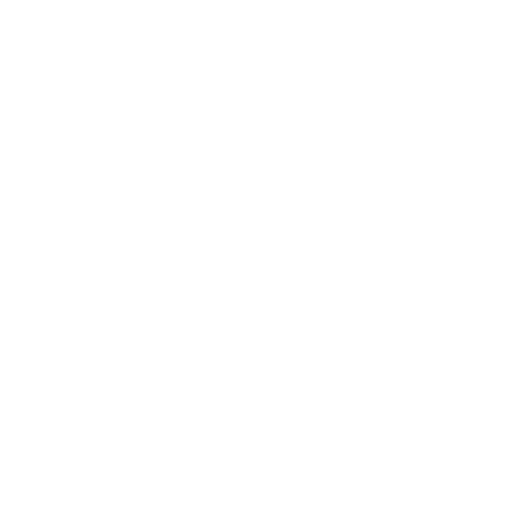
t = 0.00 s
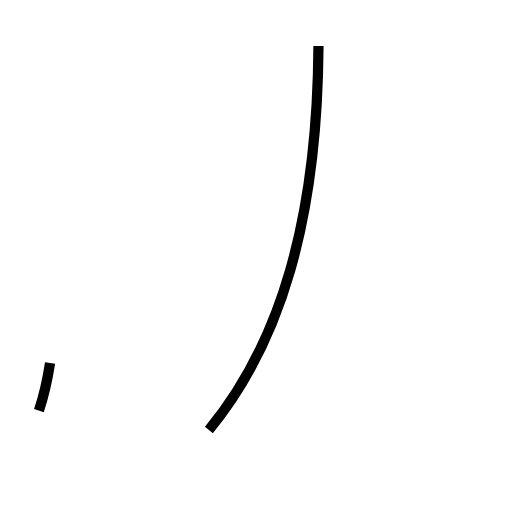
t = 1.34 s
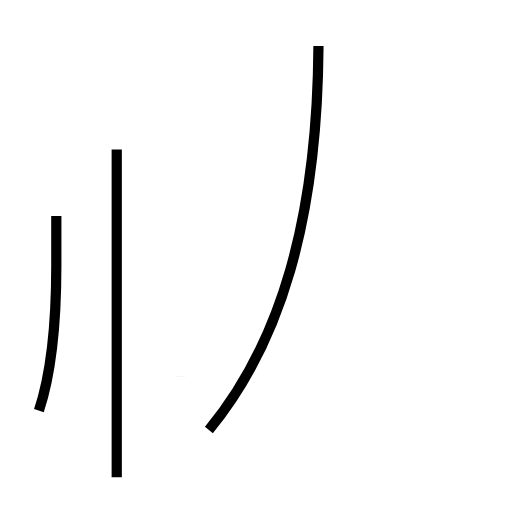
t = 2.73 s
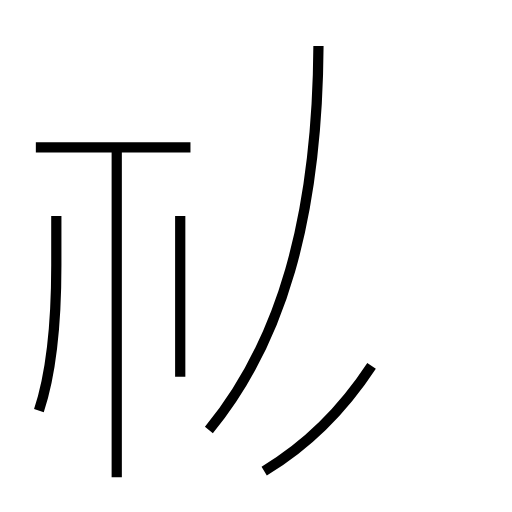
t = 4.10 s
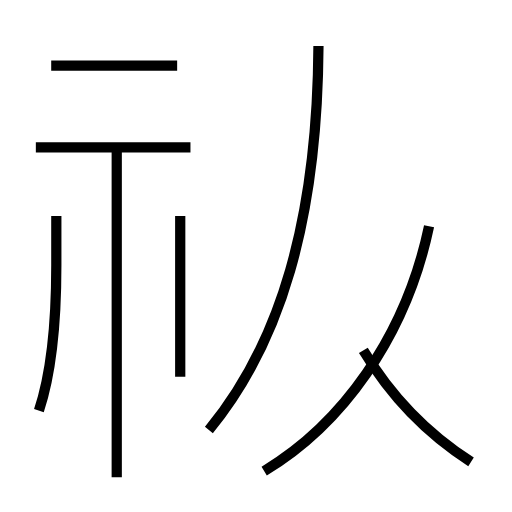
t = 5.37 s
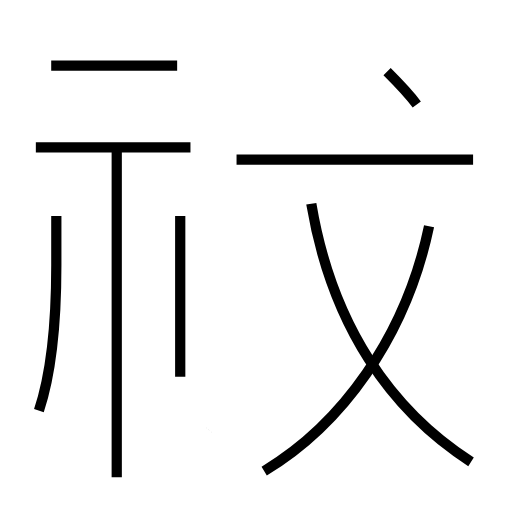
t = 6.65 s

The animated SVG that drew these frames (rendered in a browser with its animation timeline set to each time). Animation: 10 SMIL elements (animate=10); one cycle of 6.65 s.

<?xml version='1.0' encoding='utf-8'?>
<svg viewBox="0.0 -6.0 50.0 50.0" version="1.1" xmlns="http://www.w3.org/2000/svg"><rect x="-1000" y="-1000" width="2000" height="2000" stroke="white" fill="white" /><g style="fill:none;stroke:#000000;stroke-width:1"><path d="M 20.4 -2.0 C 27.4 -10.5 31.0 -22.6 31.1 -39.5 " transform="translate(0.0 38.0)" stroke-dasharray="39.7695090565017" stroke-dashoffset="39.7695090565017"><animate attributeName="stroke-dashoffset" from="39.7695090565017" to="0" dur="1.1930852716950509s" begin="0s; anim_end.end" fill="freeze" id="anim0" /></path><path d="M 3.8 -3.9 C 4.9 -7.2 5.5 -11.6 5.5 -18.1 L 5.5 -22.9 " transform="translate(0.0 38.0)" stroke-dasharray="19.1601169343368" stroke-dashoffset="19.1601169343368"><animate attributeName="stroke-dashoffset" from="19.1601169343368" to="0" dur="0.5748035080301039s" begin="anim0.end" fill="freeze" id="anim1" /></path><path d="M 11.4 2.6 L 11.4 -29.4 " transform="translate(0.0 38.0)" stroke-dasharray="32.0" stroke-dashoffset="32.0"><animate attributeName="stroke-dashoffset" from="32.0" to="0" dur="0.96s" begin="anim1.end" fill="freeze" id="anim2" /></path><path d="M 17.6 -7.2 L 17.6 -22.9 " transform="translate(0.0 38.0)" stroke-dasharray="15.7" stroke-dashoffset="15.7"><animate attributeName="stroke-dashoffset" from="15.7" to="0" dur="0.471s" begin="anim2.end" fill="freeze" id="anim3" /></path><path d="M 18.6 -29.6 L 3.5 -29.6 " transform="translate(0.0 38.0)" stroke-dasharray="15.100000000000001" stroke-dashoffset="15.100000000000001"><animate attributeName="stroke-dashoffset" from="15.100000000000001" to="0" dur="0.453s" begin="anim3.end" fill="freeze" id="anim4" /></path><path d="M 25.8 2.0 C 33.3 -2.5 39.6 -11.0 41.9 -21.9 " transform="translate(0.0 38.0)" stroke-dasharray="29.626922447986477" stroke-dashoffset="29.626922447986477"><animate attributeName="stroke-dashoffset" from="29.626922447986477" to="0" dur="0.8888076734395943s" begin="anim4.end" fill="freeze" id="anim5" /></path><path d="M 17.3 -37.6 L 5.0 -37.6 " transform="translate(0.0 38.0)" stroke-dasharray="12.3" stroke-dashoffset="12.3"><animate attributeName="stroke-dashoffset" from="12.3" to="0" dur="0.369s" begin="anim5.end" fill="freeze" id="anim6" /></path><path d="M 46.0 1.1 C 38.2 -3.9 32.4 -12.2 30.4 -24.1 " transform="translate(0.0 38.0)" stroke-dasharray="30.551090112856283" stroke-dashoffset="30.551090112856283"><animate attributeName="stroke-dashoffset" from="30.551090112856283" to="0" dur="0.9165327033856885s" begin="anim6.end" fill="freeze" id="anim7" /></path><path d="M 46.2 -28.4 L 23.1 -28.4 " transform="translate(0.0 38.0)" stroke-dasharray="23.1" stroke-dashoffset="23.1"><animate attributeName="stroke-dashoffset" from="23.1" to="0" dur="0.6930000000000001s" begin="anim7.end" fill="freeze" id="anim8" /></path><path d="M 40.7 -33.8 C 39.8 -35.0 38.8 -36.0 37.8 -37.0" transform="translate(0.0 38.0)" stroke-dasharray="4.322542845582335" stroke-dashoffset="4.322542845582335"><animate attributeName="stroke-dashoffset" from="4.322542845582335" to="0" dur="0.12967628536747006s" begin="anim8.end" fill="freeze" id="anim_end" /></path></g></svg>
